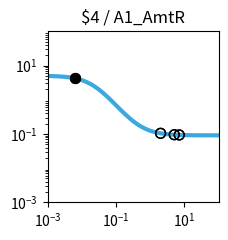

This chart was generated by the following Python code: (Note: this script raises an exception after producing the figure.)
import matplotlib.pyplot as plt
import matplotlib.ticker as ticker
import numpy as np

fig, ax = plt.subplots(figsize=(2.5,2.5))

plt.xlim(1.000000e-03, 1.000000e+02)
plt.ylim(1.000000e-03, 1.000000e+02)

x = np.array([1.000000e-03,1.122018e-03,1.258925e-03,1.412538e-03,1.584893e-03,1.778279e-03,1.995262e-03,2.238721e-03,2.511886e-03,2.818383e-03,3.162278e-03,3.548134e-03,3.981072e-03,4.466836e-03,5.011872e-03,5.623413e-03,6.309573e-03,7.079458e-03,7.943282e-03,8.912509e-03,1.000000e-02,1.122018e-02,1.258925e-02,1.412538e-02,1.584893e-02,1.778279e-02,1.995262e-02,2.238721e-02,2.511886e-02,2.818383e-02,3.162278e-02,3.548134e-02,3.981072e-02,4.466836e-02,5.011872e-02,5.623413e-02,6.309573e-02,7.079458e-02,7.943282e-02,8.912509e-02,1.000000e-01,1.122018e-01,1.258925e-01,1.412538e-01,1.584893e-01,1.778279e-01,1.995262e-01,2.238721e-01,2.511886e-01,2.818383e-01,3.162278e-01,3.548134e-01,3.981072e-01,4.466836e-01,5.011872e-01,5.623413e-01,6.309573e-01,7.079458e-01,7.943282e-01,8.912509e-01,1.000000e+00,1.122018e+00,1.258925e+00,1.412538e+00,1.584893e+00,1.778279e+00,1.995262e+00,2.238721e+00,2.511886e+00,2.818383e+00,3.162278e+00,3.548134e+00,3.981072e+00,4.466836e+00,5.011872e+00,5.623413e+00,6.309573e+00,7.079458e+00,7.943282e+00,8.912509e+00,1.000000e+01,1.122018e+01,1.258925e+01,1.412538e+01,1.584893e+01,1.778279e+01,1.995262e+01,2.238721e+01,2.511886e+01,2.818383e+01,3.162278e+01,3.548134e+01,3.981072e+01,4.466836e+01,5.011872e+01,5.623413e+01,6.309573e+01,7.079458e+01,7.943282e+01,8.912509e+01,1.000000e+02,])
y = np.array([4.950744e+00,4.937165e+00,4.921475e+00,4.903362e+00,4.882475e+00,4.858420e+00,4.830758e+00,4.799000e+00,4.762613e+00,4.721013e+00,4.673573e+00,4.619631e+00,4.558498e+00,4.489471e+00,4.411861e+00,4.325011e+00,4.228334e+00,4.121352e+00,4.003734e+00,3.875348e+00,3.736297e+00,3.586967e+00,3.428047e+00,3.260549e+00,3.085801e+00,2.905414e+00,2.721238e+00,2.535288e+00,2.349657e+00,2.166423e+00,1.987560e+00,1.814851e+00,1.649827e+00,1.493722e+00,1.347449e+00,1.211603e+00,1.086481e+00,9.721111e-01,8.682949e-01,7.746531e-01,6.906692e-01,6.157319e-01,5.491718e-01,4.902918e-01,4.383927e-01,3.927915e-01,3.528354e-01,3.179107e-01,2.874491e-01,2.609295e-01,2.378791e-01,2.178724e-01,2.005286e-01,1.855093e-01,1.725148e-01,1.612811e-01,1.515762e-01,1.431971e-01,1.359664e-01,1.297294e-01,1.243516e-01,1.197161e-01,1.157217e-01,1.122805e-01,1.093165e-01,1.067641e-01,1.045663e-01,1.026742e-01,1.010455e-01,9.964361e-02,9.843706e-02,9.739872e-02,9.650518e-02,9.573630e-02,9.507471e-02,9.450548e-02,9.401571e-02,9.359434e-02,9.323182e-02,9.291993e-02,9.265162e-02,9.242079e-02,9.222222e-02,9.205139e-02,9.190443e-02,9.177801e-02,9.166926e-02,9.157571e-02,9.149524e-02,9.142601e-02,9.136646e-02,9.131523e-02,9.127116e-02,9.123326e-02,9.120065e-02,9.117260e-02,9.114847e-02,9.112772e-02,9.110986e-02,9.109450e-02,9.108129e-02,])
c = "#3ba9e0"

hi_x = np.array([6.400000e-03,6.400000e-03,])
hi_y = np.array([4.215678e+00,4.215678e+00,])
lo_x = np.array([2.010400e+00,5.058500e+00,7.062500e+00,2.010400e+00,5.058500e+00,7.062500e+00,])
lo_y = np.array([1.044332e-01,9.502570e-02,9.360249e-02,1.044332e-01,9.502570e-02,9.360249e-02,])

plt.loglog(x,y,lw=3,color=c)
plt.scatter(hi_x,hi_y,marker='o',s=50,color='black',zorder=10)
plt.scatter(lo_x,lo_y,marker='o',s=50,edgecolors='black',color='none',zorder=10)

plt.title("$4 / A1_AmtR")

ax.xaxis.set_major_locator(ticker.LogLocator(numticks=3))
ax.yaxis.set_major_locator(ticker.LogLocator(numticks=3))

ax.set_aspect('equal')
plt.tight_layout()

plt.savefig("/content/output/0x8E/response_plot_$4_A1_AmtR.png", bbox_inches='tight')
